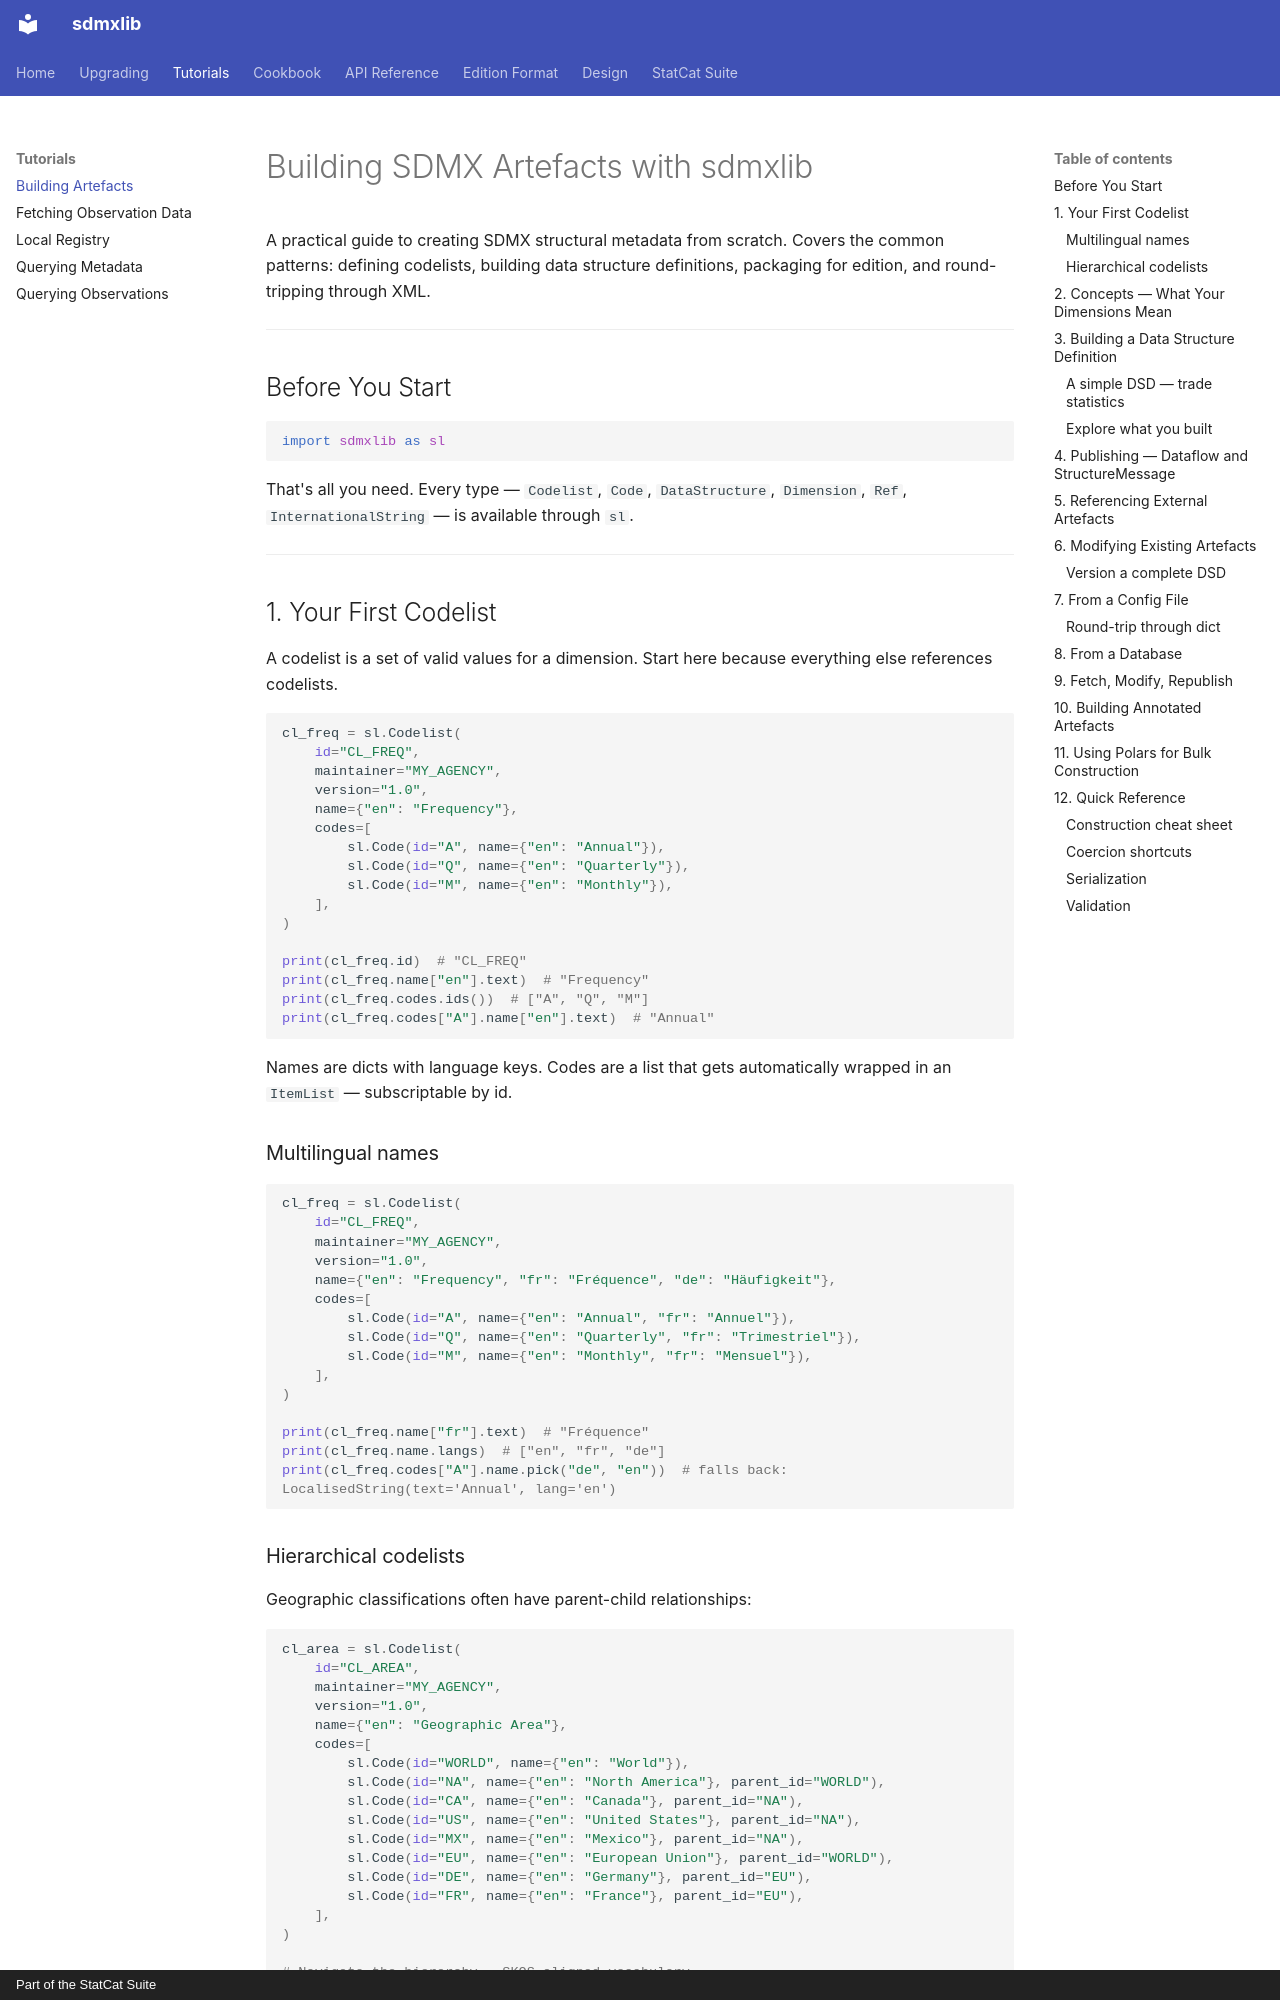

repository: StatCat-Suite/sdmxlib · page: building_tutorial/index.html · generator: mkdocs · copyright: Part of the StatCat Suite

# Building SDMX Artefacts with sdmxlib

A practical guide to creating SDMX structural metadata from scratch.
Covers the common patterns: defining codelists, building data structure
definitions, packaging for edition, and round-tripping through XML.

---

## Before You Start

```python
import sdmxlib as sl
```

That's all you need. Every type — `Codelist`, `Code`, `DataStructure`,
`Dimension`, `Ref`, `InternationalString` — is available through `sl`.

---

## 1. Your First Codelist

A codelist is a set of valid values for a dimension. Start here because
everything else references codelists.

```python
cl_freq = sl.Codelist(
    id="CL_FREQ",
    maintainer="MY_AGENCY",
    version="1.0",
    name={"en": "Frequency"},
    codes=[
        sl.Code(id="A", name={"en": "Annual"}),
        sl.Code(id="Q", name={"en": "Quarterly"}),
        sl.Code(id="M", name={"en": "Monthly"}),
    ],
)

print(cl_freq.id)  # "CL_FREQ"
print(cl_freq.name["en"].text)  # "Frequency"
print(cl_freq.codes.ids())  # ["A", "Q", "M"]
print(cl_freq.codes["A"].name["en"].text)  # "Annual"
```

Names are dicts with language keys. Codes are a list that gets
automatically wrapped in an `ItemList` — subscriptable by id.

### Multilingual names

```python
cl_freq = sl.Codelist(
    id="CL_FREQ",
    maintainer="MY_AGENCY",
    version="1.0",
    name={"en": "Frequency", "fr": "Fréquence", "de": "Häufigkeit"},
    codes=[
        sl.Code(id="A", name={"en": "Annual", "fr": "Annuel"}),
        sl.Code(id="Q", name={"en": "Quarterly", "fr": "Trimestriel"}),
        sl.Code(id="M", name={"en": "Monthly", "fr": "Mensuel"}),
    ],
)

print(cl_freq.name["fr"].text)  # "Fréquence"
print(cl_freq.name.langs)  # ["en", "fr", "de"]
print(cl_freq.codes["A"].name.pick("de", "en"))  # falls back: LocalisedString(text='Annual', lang='en')
```

### Hierarchical codelists

Geographic classifications often have parent-child relationships:

```python
cl_area = sl.Codelist(
    id="CL_AREA",
    maintainer="MY_AGENCY",
    version="1.0",
    name={"en": "Geographic Area"},
    codes=[
        sl.Code(id="WORLD", name={"en": "World"}),
        sl.Code(id="NA", name={"en": "North America"}, parent_id="WORLD"),
        sl.Code(id="CA", name={"en": "Canada"}, parent_id="NA"),
        sl.Code(id="US", name={"en": "United States"}, parent_id="NA"),
        sl.Code(id="MX", name={"en": "Mexico"}, parent_id="NA"),
        sl.Code(id="EU", name={"en": "European Union"}, parent_id="WORLD"),
        sl.Code(id="DE", name={"en": "Germany"}, parent_id="EU"),
        sl.Code(id="FR", name={"en": "France"}, parent_id="EU"),
    ],
)

# Navigate the hierarchy — SKOS-aligned vocabulary
roots = cl_area.roots()  # ItemList[Code]: [WORLD]
children = cl_area.narrower("NA")  # ItemList[Code]: [CA, US, MX]
print([c.id for c in children])  # ["CA", "US", "MX"]

# Bulk projections (one pass each, dict[str, ...] returned)
print(cl_area.depths())  # {"WORLD": 0, "NA": 1, ...}
print(cl_area.inherit_along_broader({"NA": "north-america"}))
# {"NA": "north-america", "CA": "north-america", "US": "north-america", "MX": "north-america"}
```

---
